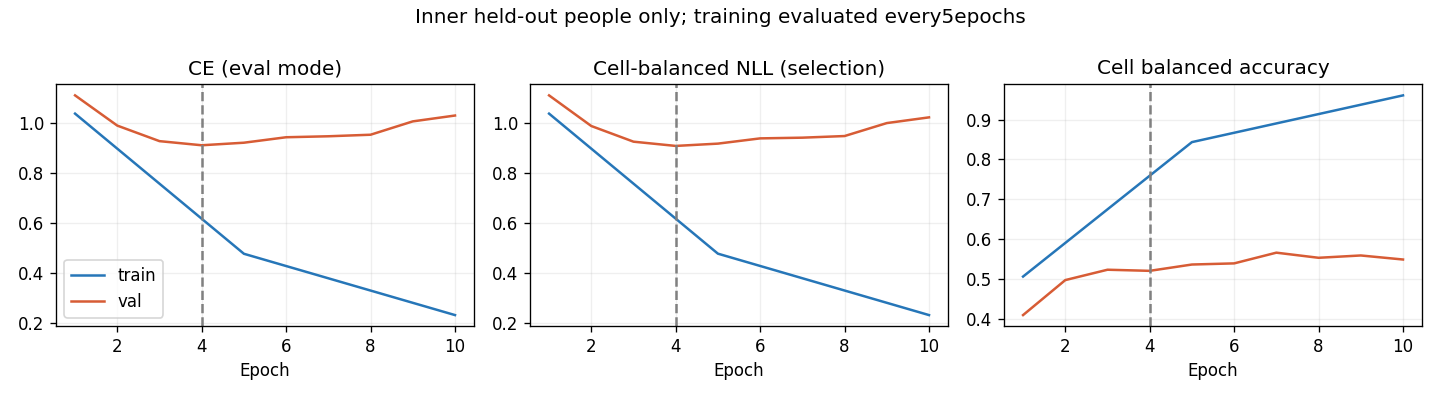

Data behind this chart, as committed beside it:
epoch, optimization_ce, train_ce, train_cell_nll, train_cell_ba, val_ce, val_cell_nll, val_cell_ba
1, 1.126, 1.037, 1.037, 0.5057, 1.11, 1.11, 0.409
2, 0.917, , , , 0.989, 0.9876, 0.4968
3, 0.7599, , , , 0.9268, 0.9249, 0.5229
4, 0.6218, , , , 0.9103, 0.9079, 0.5201
5, 0.5218, 0.4765, 0.4768, 0.8434, 0.9206, 0.9171, 0.5359
6, 0.445, , , , 0.9424, 0.9381, 0.5388
7, 0.3829, , , , 0.9463, 0.9409, 0.5657
8, 0.3358, , , , 0.9525, 0.9474, 0.5529
9, 0.2875, , , , 1.006, 0.9992, 0.5587
10, 0.269, 0.2314, 0.2311, 0.9608, 1.029, 1.022, 0.5485
